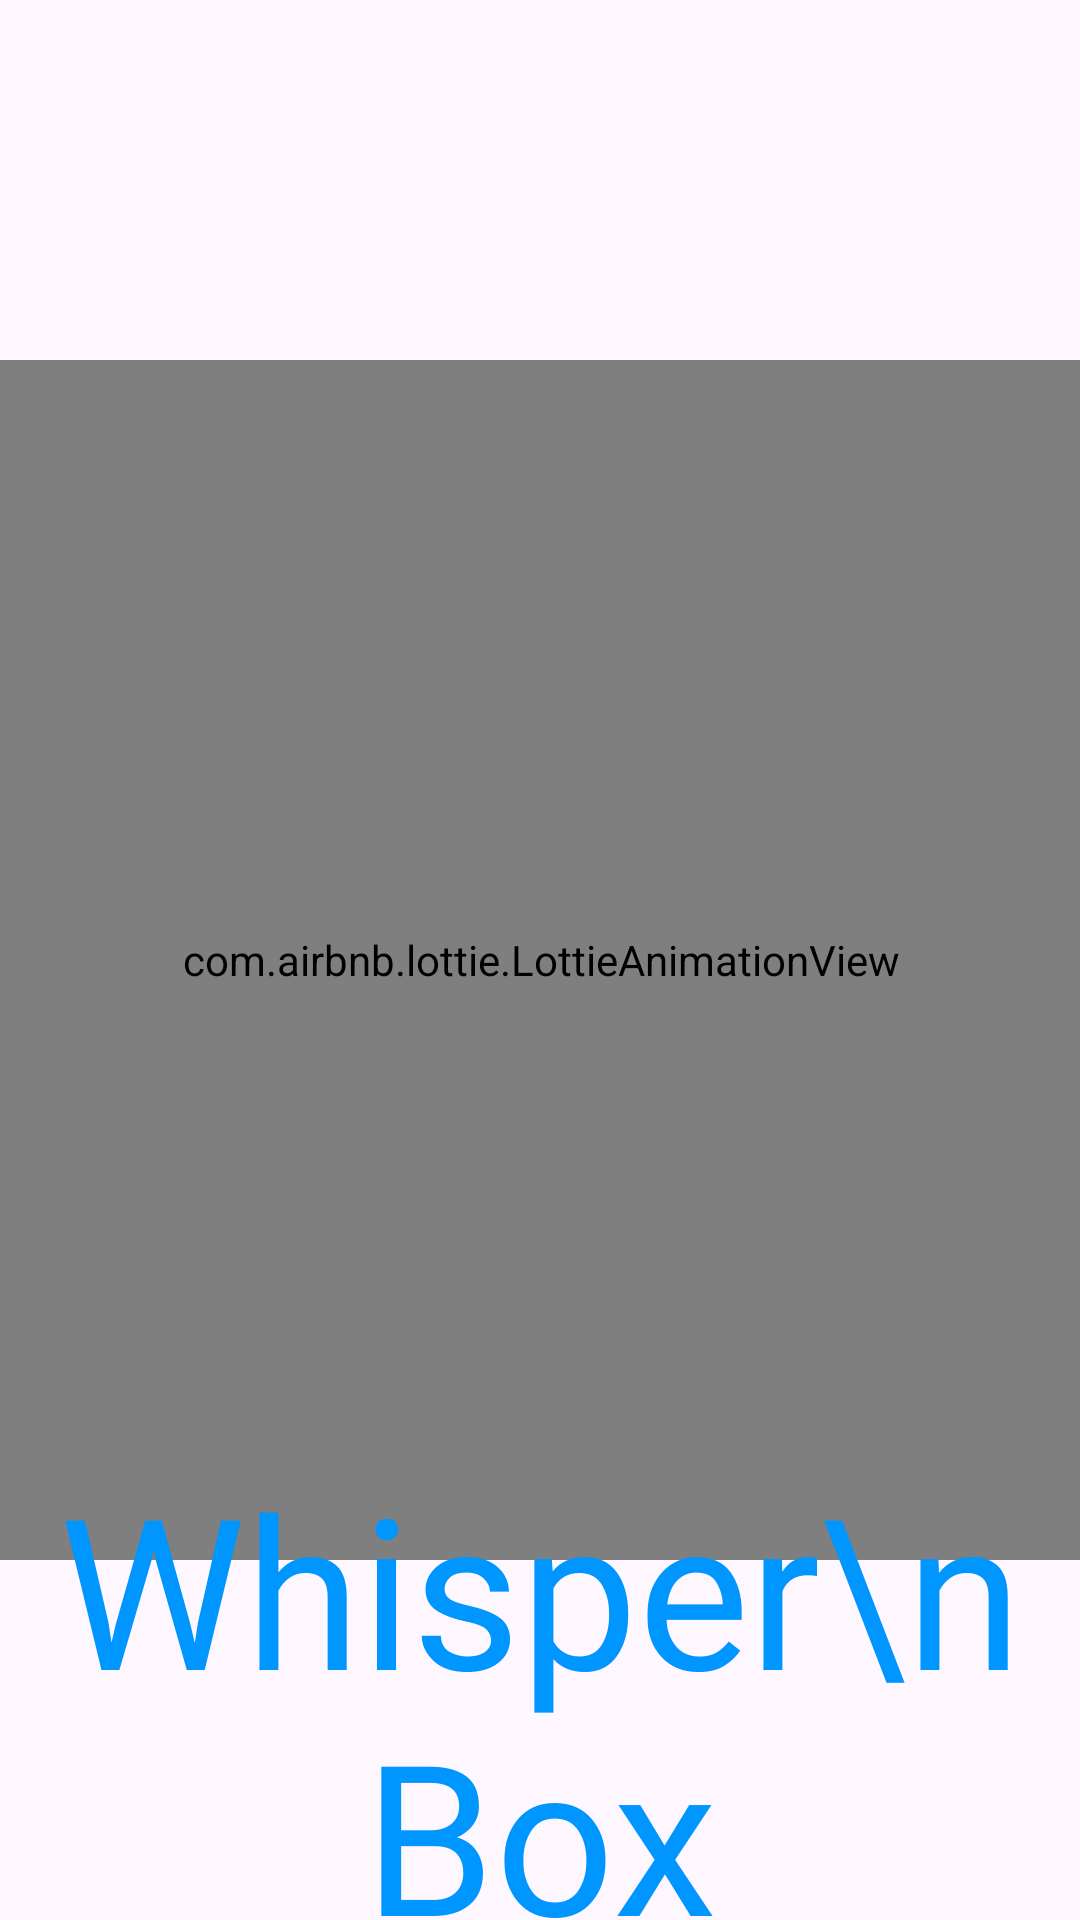

The Android layout XML behind this screen, and the referenced resources:
<!-- AndroidManifest.xml: application theme Theme.WhisperBox -->
<!-- res/layout/activity_kabutar.xml -->
<?xml version="1.0" encoding="utf-8"?>
<androidx.constraintlayout.widget.ConstraintLayout xmlns:android="http://schemas.android.com/apk/res/android"
    xmlns:app="http://schemas.android.com/apk/res-auto"
    xmlns:tools="http://schemas.android.com/tools"
    android:id="@+id/main"
    android:layout_width="match_parent"
    android:layout_height="match_parent"
    tools:context=".KabutarActivity">

    <com.airbnb.lottie.LottieAnimationView
        android:id="@+id/lottieAnimationView"
        android:layout_width="400dp"
        android:layout_height="400dp"
        app:layout_constraintBottom_toBottomOf="parent"
        app:layout_constraintEnd_toEndOf="parent"
        app:layout_constraintStart_toStartOf="parent"
        app:layout_constraintTop_toTopOf="parent"
        app:lottie_autoPlay="true"
        app:lottie_loop="false"
        app:lottie_rawRes="@raw/splash" />

    <TextView
        android:layout_width="wrap_content"
        android:layout_height="wrap_content"
        android:layout_marginBottom="20dp"
        android:fontFamily="@font/aclonica"
        android:gravity="center"
        android:text="Whisper\nBox"
        android:textColor="@color/shade1"
        android:textSize="70sp"
        app:layout_constraintBottom_toBottomOf="parent"
        app:layout_constraintEnd_toEndOf="parent"
        app:layout_constraintStart_toStartOf="parent"
        app:layout_constraintTop_toBottomOf="@+id/lottieAnimationView" />


</androidx.constraintlayout.widget.ConstraintLayout>
<!-- resources referenced by this layout -->
<resources>
  <color name="shade1">#0096FF</color>
  <style name="Theme.WhisperBox" parent="Base.Theme.WhisperBox" />
  <style name="Base.Theme.WhisperBox" parent="Theme.Material3.Light.NoActionBar">
          
          
      </style>
</resources>
